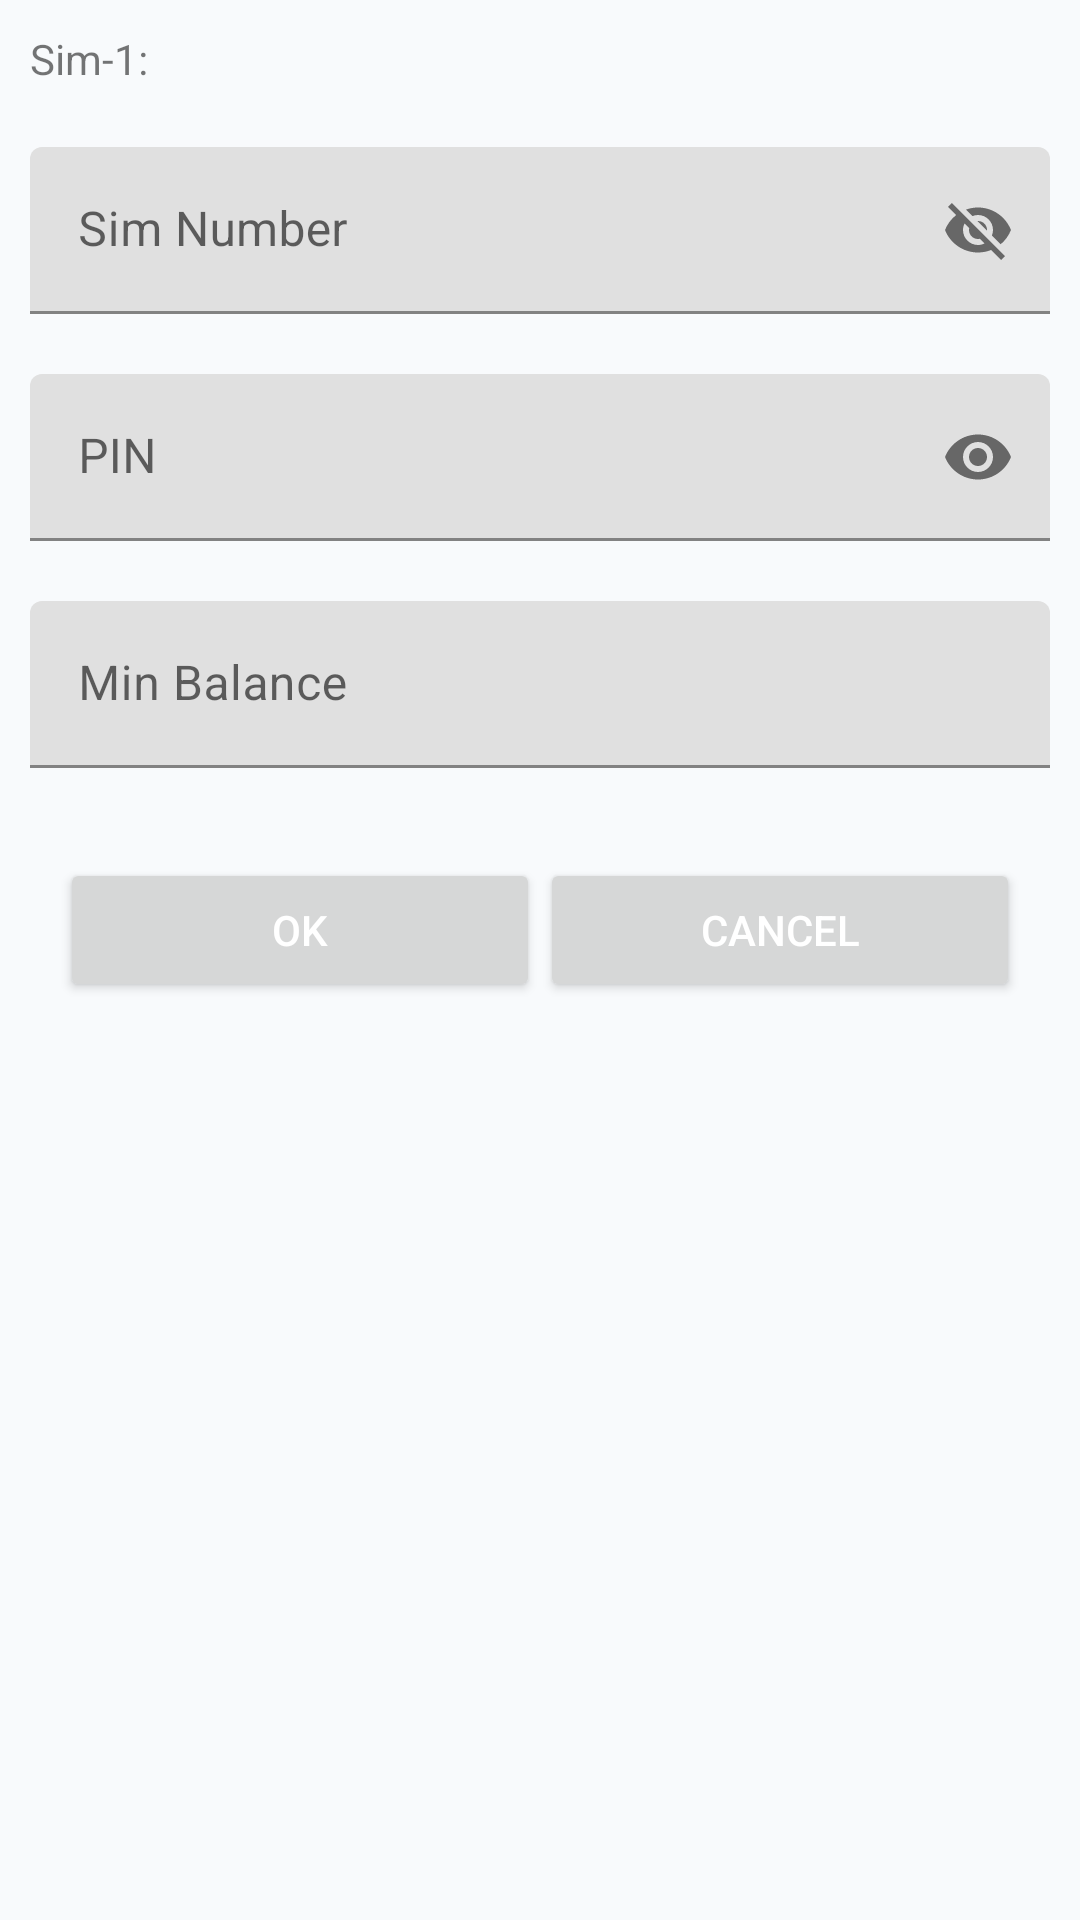

Write the Android layout XML for this screen, with the resource values it uses.
<!-- AndroidManifest.xml: application theme AppTheme -->
<!-- res/layout/sim_setting.xml -->
<?xml version="1.0" encoding="utf-8"?>
<layout>

    <LinearLayout xmlns:android="http://schemas.android.com/apk/res/android"
        xmlns:app="http://schemas.android.com/apk/res-auto"
        android:layout_width="match_parent"
        android:layout_height="match_parent"
        android:orientation="vertical"
        android:padding="10dp">

        <TextView
            android:id="@+id/siminfoTv"
            android:layout_width="match_parent"
            android:layout_height="wrap_content"
            android:text="Sim-1: " />

        <com.google.android.material.textfield.TextInputLayout
            android:layout_width="match_parent"
            android:layout_height="wrap_content"
            android:layout_marginTop="20dp"
            app:passwordToggleEnabled="true">

            <EditText
                android:id="@+id/simNumberEt"
                android:layout_width="match_parent"
                android:layout_height="wrap_content"
                android:hint="Sim Number"
                android:inputType="phone"
                android:maxLines="1" />

        </com.google.android.material.textfield.TextInputLayout>

        <com.google.android.material.textfield.TextInputLayout
            android:layout_width="match_parent"
            android:layout_height="wrap_content"
            android:layout_marginTop="20dp"
            app:passwordToggleEnabled="true">

            <EditText
                android:id="@+id/simPinEt"
                android:layout_width="match_parent"
                android:layout_height="wrap_content"
                android:hint="PIN"
                android:inputType="numberPassword"
                android:maxLines="1" />

        </com.google.android.material.textfield.TextInputLayout>

        <com.google.android.material.textfield.TextInputLayout
            android:layout_width="match_parent"
            android:layout_height="wrap_content"
            android:layout_marginTop="20dp">

            <EditText
                android:id="@+id/simminBalEt"
                android:layout_width="match_parent"
                android:layout_height="wrap_content"
                android:hint="Min Balance"
                android:visibility="visible"
                android:inputType="number"
                android:maxLines="1" />
        </com.google.android.material.textfield.TextInputLayout>

        <com.google.android.material.textfield.TextInputLayout
            android:layout_width="match_parent"
            android:layout_height="wrap_content"
            android:layout_marginTop="20dp">

            <EditText
                android:id="@+id/simTimeIntEt"
                android:layout_width="match_parent"
                android:layout_height="wrap_content"
                android:hint="Time Interval"
                android:inputType="number"
                android:visibility="gone"
                android:maxLines="1" />
        </com.google.android.material.textfield.TextInputLayout>



        <LinearLayout
            android:layout_width="match_parent"
            android:layout_height="wrap_content"
            android:orientation="horizontal"
            android:padding="10dp"
            android:weightSum="2">

            <Button
                android:id="@+id/simsettingOkbtn"
                android:layout_width="match_parent"
                android:layout_height="wrap_content"
                android:layout_weight="1"
                android:text="OK" />

            <Button
                android:id="@+id/simsettingCancelbtn"
                android:layout_width="match_parent"
                android:layout_height="wrap_content"
                android:layout_weight="1"
                android:text="CANCEL" />

        </LinearLayout>

    </LinearLayout>
</layout>
<!-- resources referenced by this layout -->
<resources>
  <style name="AppTheme" parent="Theme.MaterialComponents.Light.DarkActionBar">
          <item name="colorPrimary">@color/colorPrimary</item>
          <item name="colorPrimaryDark">@color/colorPrimaryDark</item>
          <item name="colorAccent">@color/colorAccent</item>
          <item name="android:windowBackground">@color/bg_screen</item>
          <item name="android:statusBarColor">@color/colorPrimaryDark</item>
          <item name="elevationOverlayEnabled">true</item>
          <item name="actionMenuTextColor">@android:color/white</item>
          <item name="android:actionMenuTextColor">@android:color/white</item>
          <item name="colorControlNormal">@android:color/white</item>
          <item name="android:textColorPrimary">@android:color/white</item>
      </style>
  <color name="colorPrimary">#16A34A</color>
  <color name="colorPrimaryDark">#0D7A38</color>
  <color name="colorAccent">#22C55E</color>
  <color name="bg_screen">#F8FAFC</color>
</resources>
